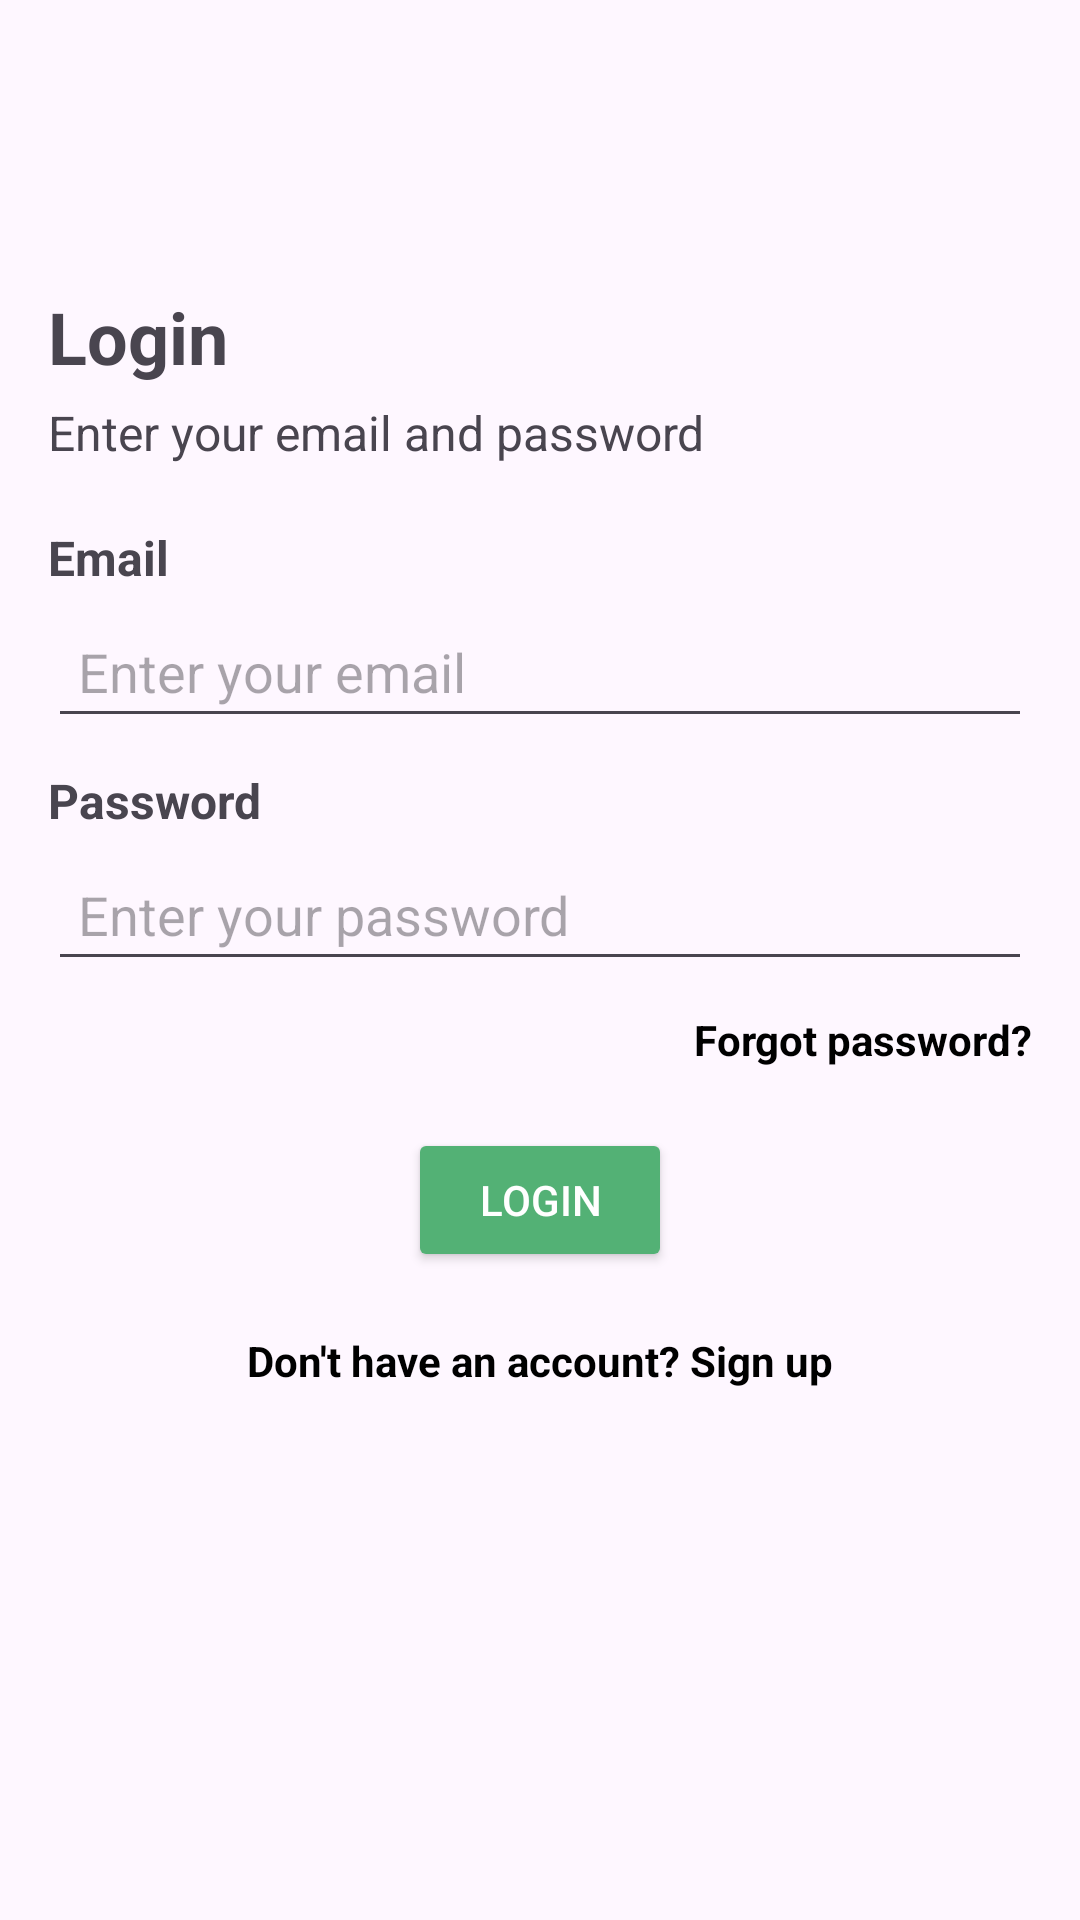

Layout XML and referenced resources for this Android screen:
<!-- AndroidManifest.xml: application theme Theme.FruitShopping -->
<!-- res/layout/activity_login.xml -->
<?xml version="1.0" encoding="utf-8"?>
<LinearLayout
    xmlns:android="http://schemas.android.com/apk/res/android"
    android:layout_width="match_parent"
    android:layout_height="match_parent"
    android:orientation="vertical"
    android:gravity="start"
    android:padding="16dp">

    
    <ImageView
        android:id="@+id/carrotLogo"
        android:layout_width="60dp"
        android:layout_height="60dp"
        android:layout_gravity="center"
        android:src="@drawable/carrot_logo"
        android:layout_marginBottom="20dp" />

    
    <TextView
        android:layout_width="wrap_content"
        android:layout_height="wrap_content"
        android:text="Login"
        android:textSize="24sp"
        android:textStyle="bold"
        android:layout_marginBottom="5dp"/>

    
    <TextView
        android:layout_width="wrap_content"
        android:layout_height="wrap_content"
        android:text="Enter your email and password"
        android:textSize="16sp"
        android:layout_marginBottom="20dp"/>

    
    <TextView
        android:layout_width="wrap_content"
        android:layout_height="wrap_content"
        android:text="Email"
        android:textStyle="bold"
        android:textSize="16sp"
        android:layout_marginBottom="5dp"/>

    
    <EditText
        android:id="@+id/editTextEmail"
        android:layout_width="match_parent"
        android:layout_height="wrap_content"
        android:hint="Enter your email"
        android:inputType="textEmailAddress"
        android:padding="10dp"/>

    
    <TextView
        android:layout_width="wrap_content"
        android:layout_height="wrap_content"
        android:text="Password"
        android:textStyle="bold"
        android:textSize="16sp"
        android:layout_marginTop="10dp"
        android:layout_marginBottom="5dp"/>

    
    <EditText
        android:id="@+id/editTextPassword"
        android:layout_width="match_parent"
        android:layout_height="wrap_content"
        android:hint="Enter your password"
        android:inputType="textPassword"
        android:padding="10dp"/>

    
    <TextView
        android:id="@+id/textForgotPassword"
        android:layout_width="wrap_content"
        android:layout_height="wrap_content"
        android:text="Forgot password?"
        android:textColor="@color/black"
        android:textStyle="bold"
        android:layout_marginTop="10dp"
        android:clickable="true"
        android:focusable="true"
        android:layout_gravity="end" />

    
    <Button
        android:id="@+id/buttonLogin"
        android:layout_width="wrap_content"
        android:layout_height="wrap_content"
        android:layout_gravity="center"
        android:layout_marginTop="20dp"
        android:backgroundTint="@color/green"
        android:text="Login"
        android:textColor="@android:color/white" />

    
    <TextView
        android:id="@+id/textSignUp"
        android:layout_width="wrap_content"
        android:layout_height="wrap_content"
        android:text="Don't have an account? Sign up"
        android:textColor="@color/black"
        android:textStyle="bold"
        android:layout_marginTop="20dp"
        android:clickable="true"
        android:focusable="true"
        android:layout_gravity="center" />

</LinearLayout>
<!-- resources referenced by this layout -->
<resources>
  <color name="black">#FF000000</color>
  <color name="green">#53B175</color>
  <!-- drawable carrot_logo (mipmap-anydpi-v26) -->
  <?xml version="1.0" encoding="utf-8"?>
  <adaptive-icon xmlns:android="http://schemas.android.com/apk/res/android">
      <background android:drawable="@drawable/carrot_logo_background"/>
      <foreground android:drawable="@drawable/carrot_logo_foreground"/>
  </adaptive-icon>
  <style name="Theme.FruitShopping" parent="Base.Theme.FruitShopping" />
  <style name="Base.Theme.FruitShopping" parent="Theme.Material3.DayNight.NoActionBar">
          
          
      </style>
</resources>
